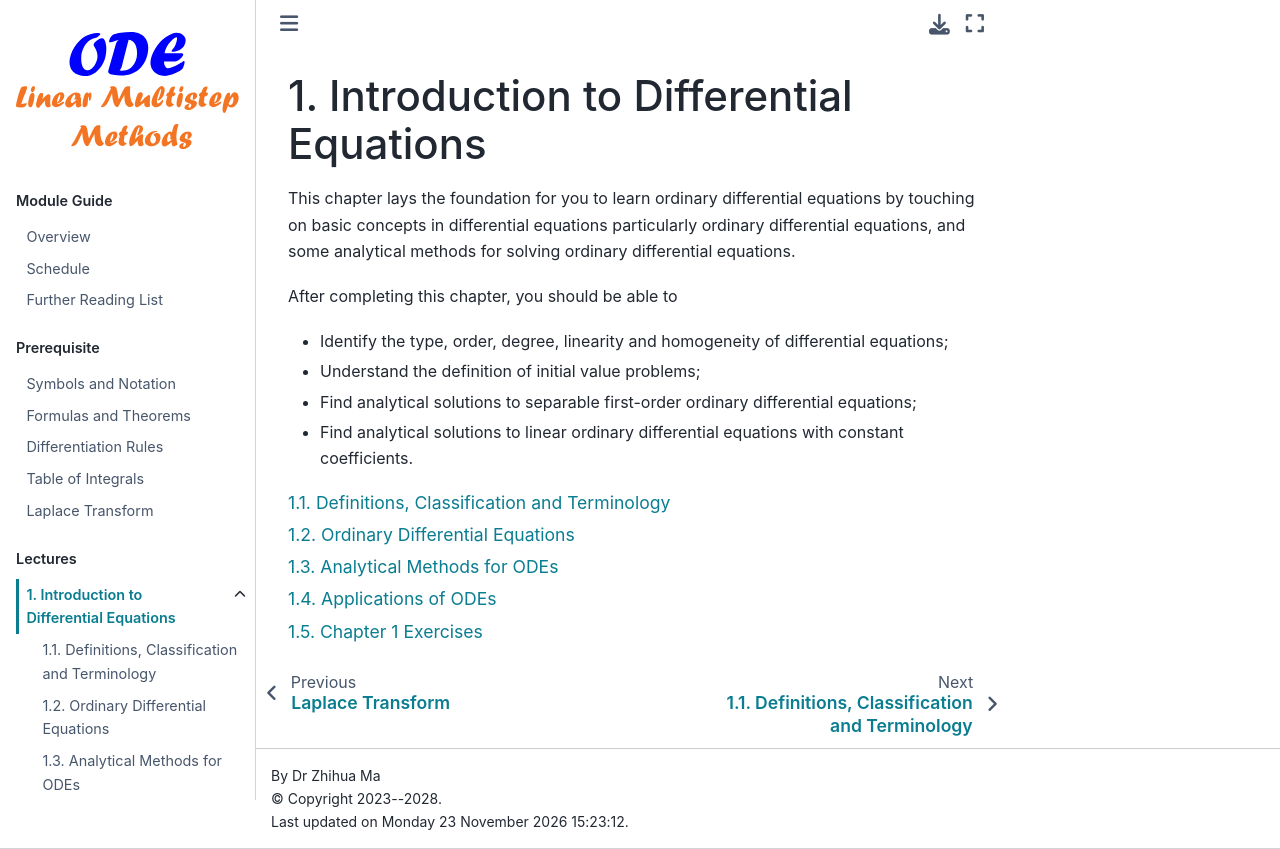

repository: zhihuammu/ODE-book · page: chaps/00/chap00_A0_DE.html · generator: jekyll

(chap:differentialEquation)=
# Introduction to Differential Equations

This chapter lays the foundation for you to learn ordinary differential equations by touching on 
 basic concepts in differential equations particularly ordinary differential equations, and
 some analytical methods for solving ordinary differential equations.

After completing this chapter, you should be able to 

- Identify the type, order, degree, linearity and homogeneity of differential equations;

- Understand the definition of initial value problems;

- Find analytical solutions to separable first-order ordinary differential equations;

- Find analytical solutions to linear ordinary differential equations with constant coefficients.

```{tableofcontents}
``` 

<!-- gives an introduction to differential equations (DEs), touching on:

- **[Basic concepts in differential equations](chap:pre:1)**
- **[Basic concepts in ordinary differential equations](chap:pre:2)**
- **[Analytical methods for solving ordinary differential equations](chap:pre:3)**

Although we won't cover the above topics in our lectures, we will refer them when necessary. Students should read through this chapter to ensure they have the prerequisite knowledge for learning computational methods in ordinary differential equations. -->

<!-- ```{margin} **Here is my margin content**
Test margin note!
``` -->
